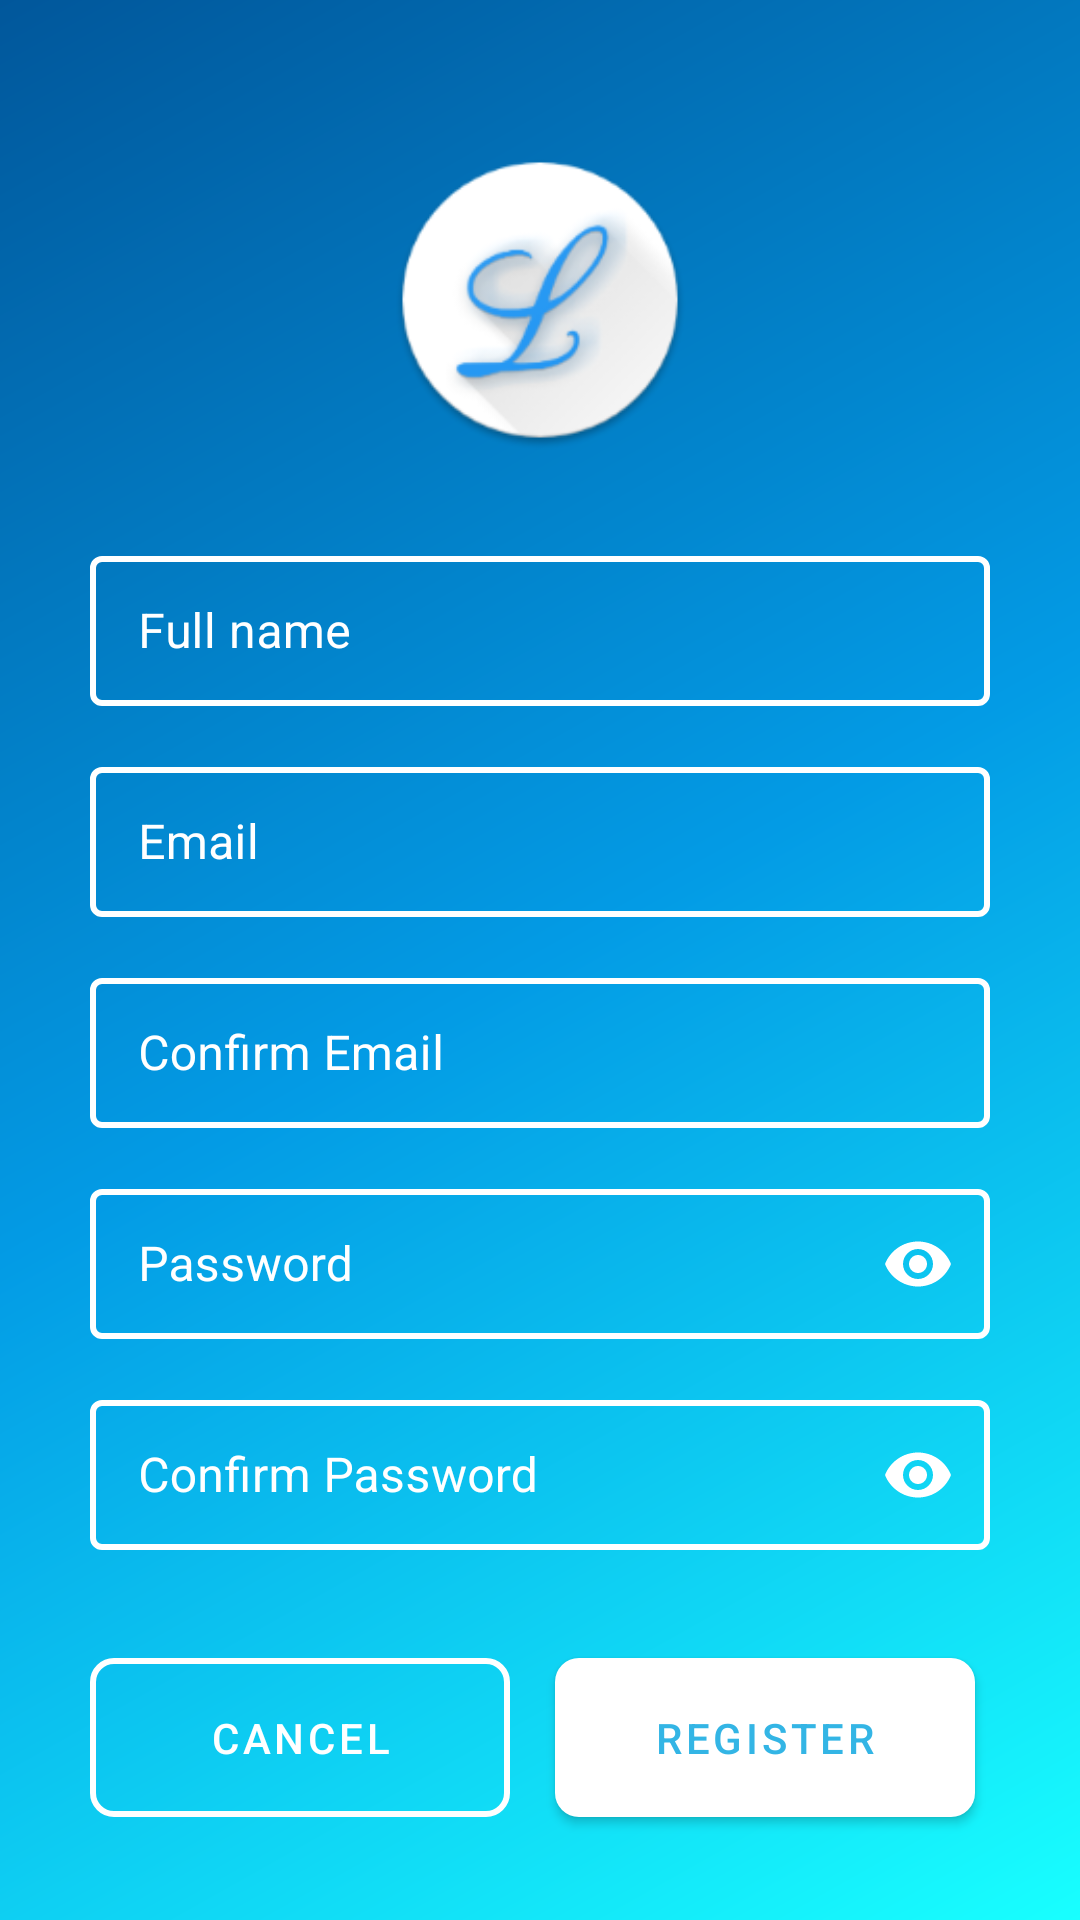

Layout XML and referenced resources for this Android screen:
<!-- AndroidManifest.xml: application theme Theme.MaterialComponents.Light.NoActionBar -->
<!-- res/layout/activity_register_new_user.xml -->
<?xml version="1.0" encoding="utf-8"?>
<LinearLayout
    xmlns:android="http://schemas.android.com/apk/res/android"
    xmlns:app="http://schemas.android.com/apk/res-auto"
    xmlns:tools="http://schemas.android.com/tools"
    android:layout_width="match_parent"
    android:layout_height="match_parent"
    android:background="@drawable/background_gradient"
    android:orientation="vertical"
    tools:context=".views.RegisterNewUserActivity">

    <RelativeLayout
        android:layout_width="100dp"
        android:layout_height="100dp"
        android:layout_gravity="center"
        android:layout_marginTop="50dp"
        android:background="@mipmap/ic_logo_lascapp"/>

    <LinearLayout
        android:layout_width="match_parent"
        android:layout_height="wrap_content"
        android:layout_marginStart="30sp"
        android:layout_marginEnd="30sp"
        android:orientation="vertical">

        <com.google.android.material.textfield.TextInputLayout
            android:id="@+id/new_register_name"
            style="@style/LoginTextInputLayoutStyle"
            android:layout_width="match_parent"
            android:layout_height="wrap_content"
            android:layout_marginTop="30dp"
            android:hint="@string/text_insert_user_fullname"
            android:textColorHint="@color/text_base_color"
            app:hintTextColor="@color/text_base_color"
            app:boxBackgroundColor="@android:color/transparent"
            app:boxStrokeColor="@android:color/transparent">

            <com.google.android.material.textfield.TextInputEditText
                android:layout_width="match_parent"
                android:layout_height="50dp"
                android:foregroundTint="@color/text_base_color"
                android:textColor="@color/text_base_color"
                android:textCursorDrawable="@drawable/my_cursor"
                tools:targetApi="lollipop" />
        </com.google.android.material.textfield.TextInputLayout>

        <com.google.android.material.textfield.TextInputLayout
            android:id="@+id/new_register_user_email"
            style="@style/LoginTextInputLayoutStyle"
            android:layout_width="match_parent"
            android:layout_height="wrap_content"
            android:layout_marginTop="15dp"
            android:hint="@string/text_insert_user_email"
            android:textColorHint="@color/text_base_color"
            app:hintTextColor="@color/text_base_color"
            app:boxBackgroundColor="@android:color/transparent"
            app:boxStrokeColor="@android:color/transparent">

            <com.google.android.material.textfield.TextInputEditText
                android:layout_width="match_parent"
                android:layout_height="50dp"
                android:foregroundTint="@color/text_base_color"
                android:textColor="@color/text_base_color"
                android:textCursorDrawable="@drawable/my_cursor"
                tools:targetApi="lollipop" />
        </com.google.android.material.textfield.TextInputLayout>

        <com.google.android.material.textfield.TextInputLayout
            android:id="@+id/new_register_user_confirm_email"
            style="@style/LoginTextInputLayoutStyle"
            android:layout_width="match_parent"
            android:layout_height="wrap_content"
            android:layout_marginTop="15dp"
            android:hint="@string/text_confirm_user_email"
            android:textColorHint="@color/text_base_color"
            app:hintTextColor="@color/text_base_color"
            app:boxBackgroundColor="@android:color/transparent"
            app:boxStrokeColor="@android:color/transparent">

            <com.google.android.material.textfield.TextInputEditText
                android:layout_width="match_parent"
                android:layout_height="50dp"
                android:foregroundTint="@color/text_base_color"
                android:textColor="@color/text_base_color"
                android:textCursorDrawable="@drawable/my_cursor"
                tools:targetApi="lollipop" />
        </com.google.android.material.textfield.TextInputLayout>

        <com.google.android.material.textfield.TextInputLayout
            android:id="@+id/new_register_password_user"
            style="@style/LoginTextInputLayoutStyle"
            android:layout_width="match_parent"
            android:layout_height="wrap_content"
            android:layout_marginTop="15dp"
            android:hint="@string/text_insert_user_password"
            android:textColorHint="@color/text_base_color"
            app:hintTextColor="@color/text_base_color"
            app:boxBackgroundColor="@android:color/transparent"
            app:endIconMode="password_toggle"
            app:endIconTint="@color/text_base_color">

            <com.google.android.material.textfield.TextInputEditText
                android:layout_width="match_parent"
                android:layout_height="50dp"
                android:inputType="textPassword"
                android:foregroundTint="@color/text_base_color"
                android:textColor="@color/text_base_color"
                android:textCursorDrawable="@drawable/my_cursor"
                tools:targetApi="lollipop" />
        </com.google.android.material.textfield.TextInputLayout>

        <com.google.android.material.textfield.TextInputLayout
            android:id="@+id/new_register_confirm_password_user"
            style="@style/LoginTextInputLayoutStyle"
            android:layout_width="match_parent"
            android:layout_height="wrap_content"
            android:layout_marginTop="15dp"
            android:hint="@string/text_confirm_user_password"
            android:textColorHint="@color/text_base_color"
            app:hintTextColor="@color/text_base_color"
            app:boxBackgroundColor="@android:color/transparent"
            app:endIconMode="password_toggle"
            app:endIconTint="@color/text_base_color">

            <com.google.android.material.textfield.TextInputEditText
                android:layout_width="match_parent"
                android:layout_height="50dp"
                android:inputType="textPassword"
                android:foregroundTint="@color/text_base_color"
                android:textColor="@color/text_base_color"
                android:textCursorDrawable="@drawable/my_cursor"
                tools:targetApi="lollipop" />
        </com.google.android.material.textfield.TextInputLayout>
    </LinearLayout>

    <LinearLayout
            android:layout_width="match_parent"
            android:layout_height="match_parent"
            android:layout_marginTop="30dp"
            android:orientation="horizontal">

            <com.google.android.material.button.MaterialButton
                android:id="@+id/cancel_register_new_user_account"
                style="?attr/materialButtonOutlinedStyle"
                android:layout_width="140dp"
                android:layout_height="65dp"
                android:layout_marginStart="30dp"
                android:layout_marginLeft="30dp"
                android:text="@string/text_button_cancel_register"
                android:textColor="@color/text_base_color"
                app:strokeColor="@color/text_base_color"
                app:cornerRadius="8dp"
                app:strokeWidth="2dp"
                tools:ignore="PrivateResource" />

            <com.google.android.material.button.MaterialButton
                android:id="@+id/make_register_new_user_account"
                android:layout_width="140dp"
                android:layout_height="65dp"
                android:layout_marginStart="15dp"
                android:layout_marginLeft="15dp"
                android:layout_marginEnd="20dp"
                android:layout_marginRight="20dp"
                android:text="@string/text_button_confirm_register"
                android:textColor="@android:color/holo_blue_light"
                app:backgroundTint="@color/text_base_color"
                app:cornerRadius="8dp" />

    </LinearLayout>
</LinearLayout>
<!-- resources referenced by this layout -->
<resources>
  <color name="text_base_color">#FFFFFF</color>
  <!-- drawable background_gradient (drawable) -->
  <?xml version="1.0" encoding="utf-8"?>
  <shape xmlns:android="http://schemas.android.com/apk/res/android"
      android:shape="rectangle" >
      <gradient
          android:startColor="#01579B"
          android:centerColor="#039BE5"
          android:endColor="#18FFFF"
          android:angle="315"/>
  </shape>
  <!-- mipmap ic_logo_lascapp: png bitmap (mipmap-hdpi, 6477 bytes) -->
  <string name="text_button_cancel_register">Cancel</string>
  <string name="text_button_confirm_register">Register</string>
  <string name="text_confirm_user_email">Confirm Email</string>
  <string name="text_confirm_user_password">Confirm Password</string>
  <string name="text_insert_user_email">Email</string>
  <string name="text_insert_user_fullname">Full name</string>
  <string name="text_insert_user_password">Password</string>
  <style name="LoginTextInputLayoutStyle" parent="Widget.MaterialComponents.TextInputLayout.OutlinedBox">
          <item name="boxStrokeColor">@android:color/white</item>
          <item name="boxStrokeWidth">2dp</item>
  
      </style>
</resources>
